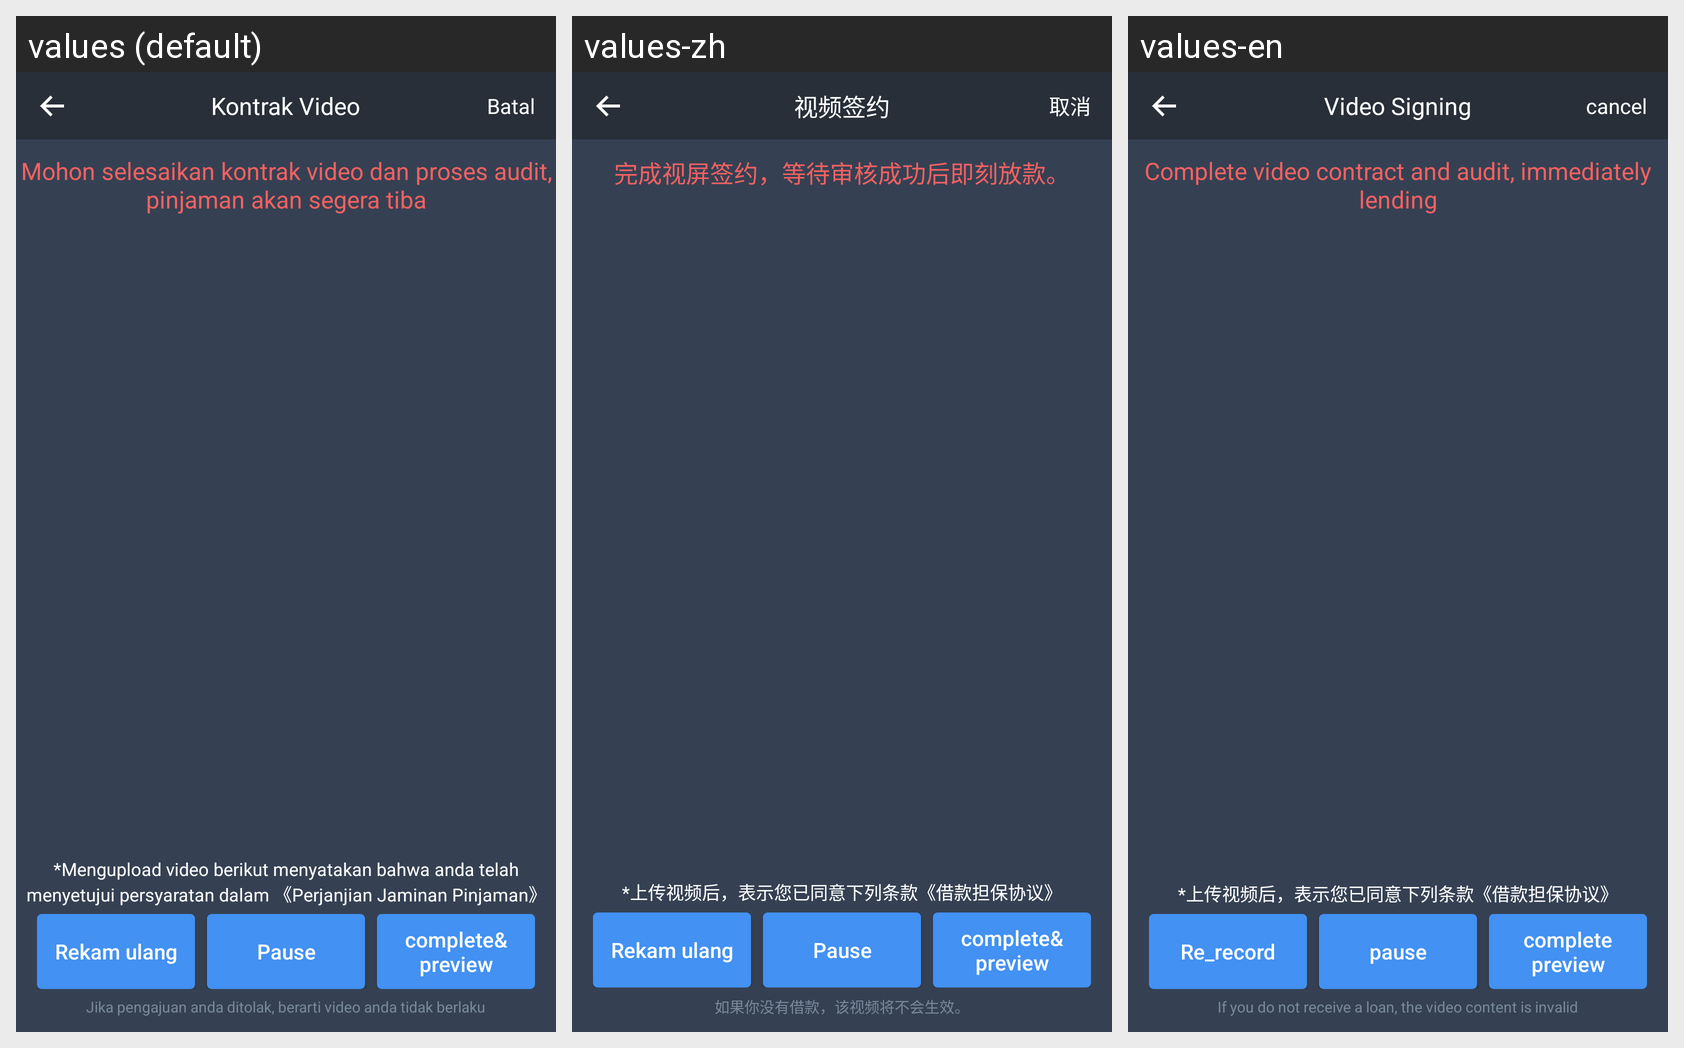

Here is an Android app screen in its default locale and in the app's own translations. Write out the translated-string differences for the strings that appear on this screen.
Android screen res/layout/activity_video.xml rendered under 3 locales, left to right: values (default), values-zh, values-en. Device: Nexus 5 (rendered at 1080×1920; each locale shown at half size, 540×960, under a caption strip naming it); theme AppTheme.
Strings drawn on this screen, with the default value and each locale's value (text and hints the layout hard-codes, and strings that could not be matched under every locale, appear in the picture but are not listed):

textview_video_tips
  values: Mohon selesaikan kontrak video dan proses audit, pinjaman akan segera tiba
  values-zh: 完成视屏签约，等待审核成功后即刻放款。
  values-en: Complete video contract and audit, immediately lending

textview_video_statement
  values: *Mengupload video berikut menyatakan bahwa anda telah menyetujui persyaratan dalam 《Perjanjian Jaminan Pinjaman》
  values-zh: *上传视频后，表示您已同意下列条款《借款担保协议》
  values-en: *上传视频后，表示您已同意下列条款《借款担保协议》

textview_video_re_record
  values: Rekam ulang
  values-zh: Rekam ulang  [not translated; the default value is used]
  values-en: Re_record

textview_video_pause
  values: Pause
  values-zh: Pause  [not translated; the default value is used]
  values-en: pause

textview_video_complete
  values: complete&
      preview
  values-zh: complete&
      preview  [not translated; the default value is used]
  values-en: complete
      preview

textview_video_tips2
  values: Jika pengajuan anda ditolak, berarti video anda tidak berlaku
  values-zh: 如果你没有借款，该视频将不会生效。
  values-en: If you do not receive a loan, the video content is invalid

textview_video_title
  values: Kontrak Video
  values-zh: 视频签约
  values-en: Video Signing

button_loan_info_cancel
  values: Batal
  values-zh: 取消
  values-en: cancel
